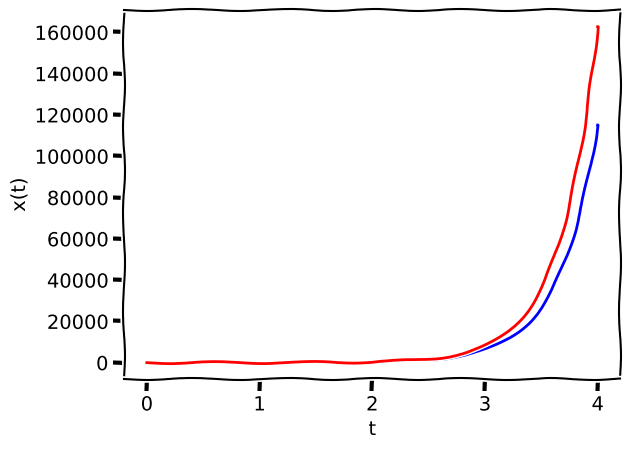

Write Python code to recreate this figure.
import matplotlib.pyplot as plt
import numpy as np
import math

a = 3; T = 4.0; x0 = 1;
t = 0; x = x0;
N = 200; tau = T/N;
tt = np.linspace(0, T, N+1)
xx = []; x_ex = [];
xx.append(x0); x_ex.append(x0);

for i in range(N):
    x_new = x + tau*a*x
    t = t + tau
    x_ex.append(x0*math.exp(a*t))
    xx.append(x_new)
    x = x_new

plt.xkcd()
plt.plot(tt, xx, color='b')
plt.plot(tt, x_ex, color='r')
plt.xlabel('t')
plt.ylabel('x(t)')
plt.show()
